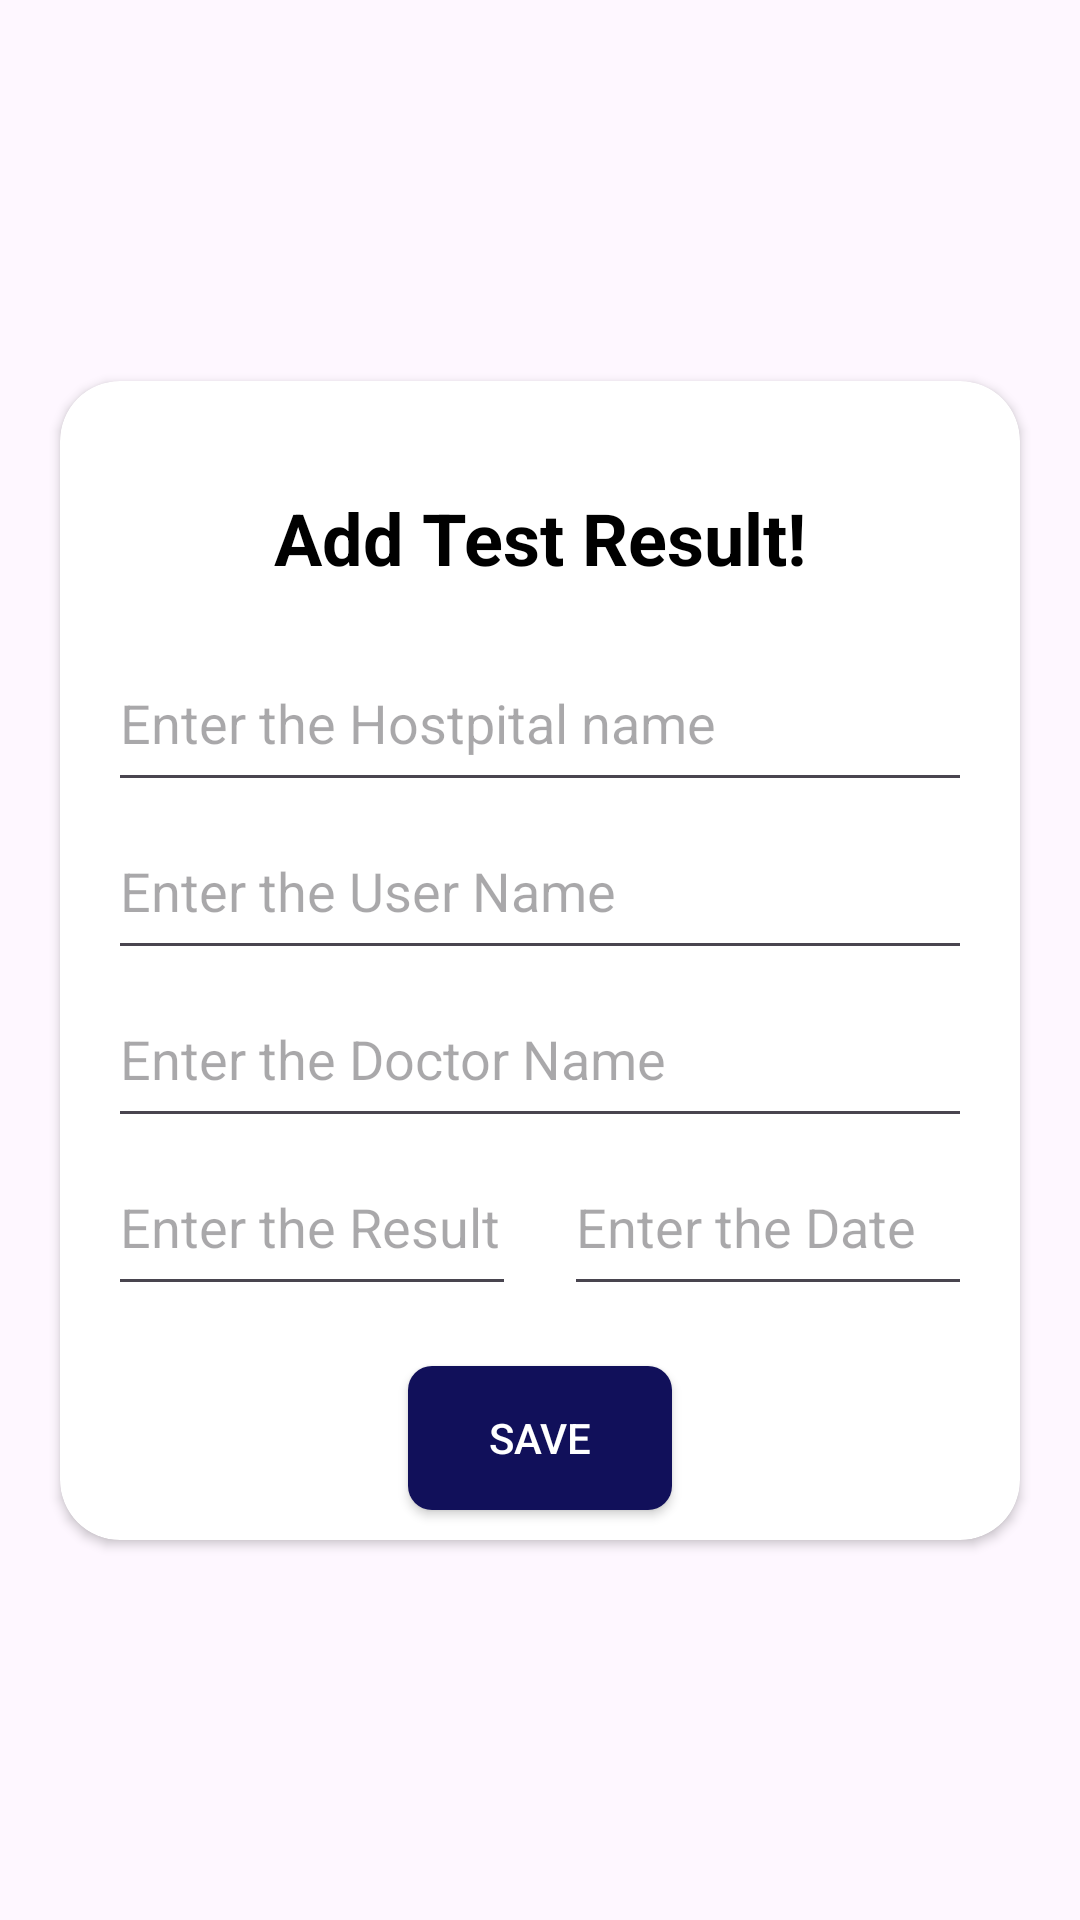

Layout XML and referenced resources for this Android screen:
<!-- AndroidManifest.xml: application theme Theme.MediCare -->
<!-- res/layout/activity_add_lab.xml -->
<?xml version="1.0" encoding="utf-8"?>
<androidx.constraintlayout.widget.ConstraintLayout xmlns:android="http://schemas.android.com/apk/res/android"
    xmlns:app="http://schemas.android.com/apk/res-auto"
    xmlns:tools="http://schemas.android.com/tools"
    android:layout_width="match_parent"
    android:layout_height="match_parent"
    tools:context=".activity.AddLabActivity"
    android:background="@drawable/bg_view_admin">

    <androidx.cardview.widget.CardView
        android:id="@+id/card_view"
        android:layout_width="match_parent"
        android:layout_height="wrap_content"
        android:layout_margin="20dp"
        android:layout_marginStart="32dp"
        android:layout_marginEnd="32dp"
        android:foregroundGravity="center"
        app:cardCornerRadius="20dp"
        app:cardElevation="2dp"
        app:layout_constraintBottom_toBottomOf="parent"
        app:layout_constraintEnd_toEndOf="parent"
        app:layout_constraintStart_toStartOf="parent"
        app:layout_constraintTop_toTopOf="parent">

        <LinearLayout
            android:layout_width="match_parent"
            android:layout_height="match_parent"
            android:layout_gravity="center"
            android:orientation="vertical">

            <TextView
                android:layout_width="wrap_content"
                android:layout_height="wrap_content"
                android:layout_gravity="center"
                android:layout_marginTop="20dp"
                android:padding="16dp"
                android:text="Add Test Result!"
                android:textColor="@color/black"
                android:textSize="24sp"
                android:textStyle="bold"
                app:layout_constraintEnd_toEndOf="parent"
                app:layout_constraintStart_toStartOf="parent"
                app:layout_constraintTop_toTopOf="parent" />

            <EditText
                android:id="@+id/edt_HospitalName"
                android:layout_width="match_parent"
                android:layout_height="56dp"
                android:layout_marginStart="16dp"
                android:layout_marginLeft="16dp"
                android:layout_marginEnd="16dp"
                android:ems="10"
                android:hint="Enter the Hostpital name"
                android:inputType="text"
                android:textColor="@color/black"
                app:layout_constraintStart_toStartOf="parent" />

            <EditText
                android:id="@+id/edt_user"
                android:layout_width="match_parent"
                android:layout_height="56dp"
                android:layout_marginStart="16dp"
                android:layout_marginLeft="16dp"
                android:layout_marginEnd="16dp"
                android:ems="10"
                android:hint="Enter the User Name"
                android:inputType="text" />

            <EditText
                android:id="@+id/edt_doctor"
                android:layout_width="match_parent"
                android:layout_height="56dp"
                android:layout_marginStart="16dp"
                android:layout_marginLeft="16dp"
                android:layout_marginEnd="16dp"
                android:ems="10"
                android:hint="Enter the Doctor Name"
                android:inputType="text"
                android:textColor="@color/black"
                app:layout_constraintStart_toStartOf="parent" />

            <LinearLayout
                android:layout_width="match_parent"
                android:layout_height="match_parent"
                android:orientation="horizontal">

                <EditText
                    android:id="@+id/edt_result"
                    android:layout_width="wrap_content"
                    android:layout_height="56dp"
                    android:layout_marginStart="16dp"
                    android:layout_marginLeft="16dp"
                    android:layout_weight="1"
                    android:ems="10"
                    android:hint="Enter the Result"
                    android:inputType="text" />

                <EditText
                    android:id="@+id/edt_date"
                    android:layout_width="wrap_content"
                    android:layout_height="56dp"
                    android:layout_marginStart="16dp"
                    android:layout_marginLeft="16dp"
                    android:layout_marginEnd="16dp"
                    android:layout_weight="1"
                    android:ems="10"
                    android:hint="Enter the Date"
                    android:inputType="text" />

            </LinearLayout>

            <Button
                android:id="@+id/btn_save"
                android:layout_width="wrap_content"
                android:layout_height="wrap_content"
                android:layout_gravity="center"
                android:layout_marginTop="20dp"
                android:layout_marginBottom="10dp"
                android:background="@drawable/buttonshape"
                android:text="Save"
                android:textColor="@color/white" />


        </LinearLayout>
    </androidx.cardview.widget.CardView>

</androidx.constraintlayout.widget.ConstraintLayout>
<!-- resources referenced by this layout -->
<resources>
  <color name="black">#FF000000</color>
  <color name="white">#FFFFFFFF</color>
  <!-- drawable bg_view_admin (drawable) -->
  <?xml version="1.0" encoding="utf-8"?>
  <shape xmlns:android="http://schemas.android.com/apk/res/android">
      <corners android:bottomRightRadius="500dp"
          android:bottomLeftRadius="100dp"
          android:topLeftRadius="400dp"/>
  
      <solid android:color="@color/fortnightly"/>
  </shape>
  <!-- drawable buttonshape (drawable) -->
  <?xml version="1.0" encoding="utf-8"?>
  <selector xmlns:android="http://schemas.android.com/apk/res/android">
      <item>
          <shape android:shape="rectangle">
              <solid android:color="@color/theme" />
              <corners android:radius="8dp"/>
          </shape>
      </item>
  </selector>
  <style name="Theme.MediCare" parent="Base.Theme.MediCare" />
  <color name="theme">#11105A</color>
  <style name="Base.Theme.MediCare" parent="Theme.Material3.DayNight.NoActionBar">
      <item name="colorPrimary">@color/theme</item>
      </style>
</resources>
